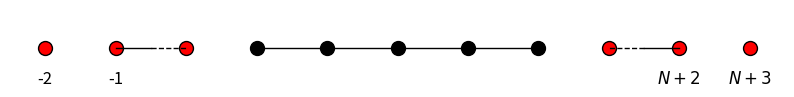

Generate this figure with matplotlib:
import matplotlib.pyplot as plt
import numpy as np

# 设置图形大小和样式
plt.figure(figsize=(10, 1))  # 调整图形大小以适应 11 个点

# 定义 11 个点的坐标 (从 i=-5 到 i=5)
x_points = np.array([-5, -4, -3, -2, -1, 0, 1, 2, 3, 4, 5])
y_points = np.zeros_like(x_points)  # 所有点在 y=0 线上

# 绘制除中间 5 个点外的其他点 (内部红色，边缘黑色)
edge_points = np.concatenate([x_points[:3], x_points[8:]])  # 对应 i=-5, -4, -3, 3, 4, 5
plt.scatter(edge_points, np.zeros_like(edge_points), s=100, facecolor='red', edgecolor='black', linewidth=1)  # 红内黑边点

# 绘制中间 5 个点 (i=-2, -1, 0, 1, 2) (内部黑色，边缘黑色，即纯黑色点)
middle_points = x_points[3:8]  # 对应 i=-2, -1, 0, 1, 2
plt.scatter(middle_points, np.zeros_like(middle_points), s=100, facecolor='black', edgecolor='black', linewidth=1)  # 纯黑色点

# 绘制中间 5 个点的黑实线连接 (i=-2, -1, 0, 1, 2)
plt.plot(middle_points, np.zeros_like(middle_points), 'k-', linewidth=1)  # 黑实线

# 绘制边缘第 3 个点与第 4 个点之间的混合线 (i=-4 到 i=-3, 和 i=4 到 i=3)
# 左边 (i=-4 到 i=-3)
left_edge_points = x_points[1:3]  # 对应 i=-4, -3
# 绘制一半实线 (从 i=-4 到中间)，一半虚线 (从中间到 i=-3)
x_half = np.linspace(-4, -3.5, 10)  # 实线部分
plt.plot(x_half, np.zeros_like(x_half), 'k-', linewidth=1)  # 黑实线
x_half_dash = np.linspace(-3.5, -3, 10)  # 虚线部分
plt.plot(x_half_dash, np.zeros_like(x_half_dash), 'k--', linewidth=1)  # 黑虚线

# 右边 (i=4 到 i=3)
right_edge_points = x_points[8:10]  # 对应 i=4, 3
# 绘制一半实线 (从 i=4 到中间)，一半虚线 (从中间到 i=3)
x_half_right = np.linspace(4, 3.5, 10)  # 实线部分
plt.plot(x_half_right, np.zeros_like(x_half_right), 'k-', linewidth=1)  # 黑实线
x_half_dash_right = np.linspace(3.5, 3, 10)  # 虚线部分
plt.plot(x_half_dash_right, np.zeros_like(x_half_dash_right), 'k--', linewidth=1)  # 黑虚线

# 添加左侧点 (-5, -4) 下方的标签 "-2" 和 "-1"，与点保持一定距离
plt.text(-5, -0.5, '-2', fontsize=12, ha='center')  # 在 i=-5 下方 0.5 单位
plt.text(-4, -0.5, '-1', fontsize=12, ha='center')  # 在 i=-4 下方 0.5 单位

# 添加右侧点 (4, 5) 下方的标签 "N+2" 和 "N+3"，与点保持一定距离，并与左侧标签高度一致
plt.text(4, -0.5, '$N+2$', fontsize=12, ha='center')  # 在 i=4 下方 0.5 单位，使用 LaTeX 格式
plt.text(5, -0.5, '$N+3$', fontsize=12, ha='center')  # 在 i=5 下方 0.5 单位，使用 LaTeX 格式

# 设置轴
plt.axis('equal')  # 保持比例
plt.axis('off')  # 隐藏轴

# 保存或显示图形
plt.savefig('eleven_points_with_edge_labels.png', bbox_inches='tight', dpi=300)
plt.show()